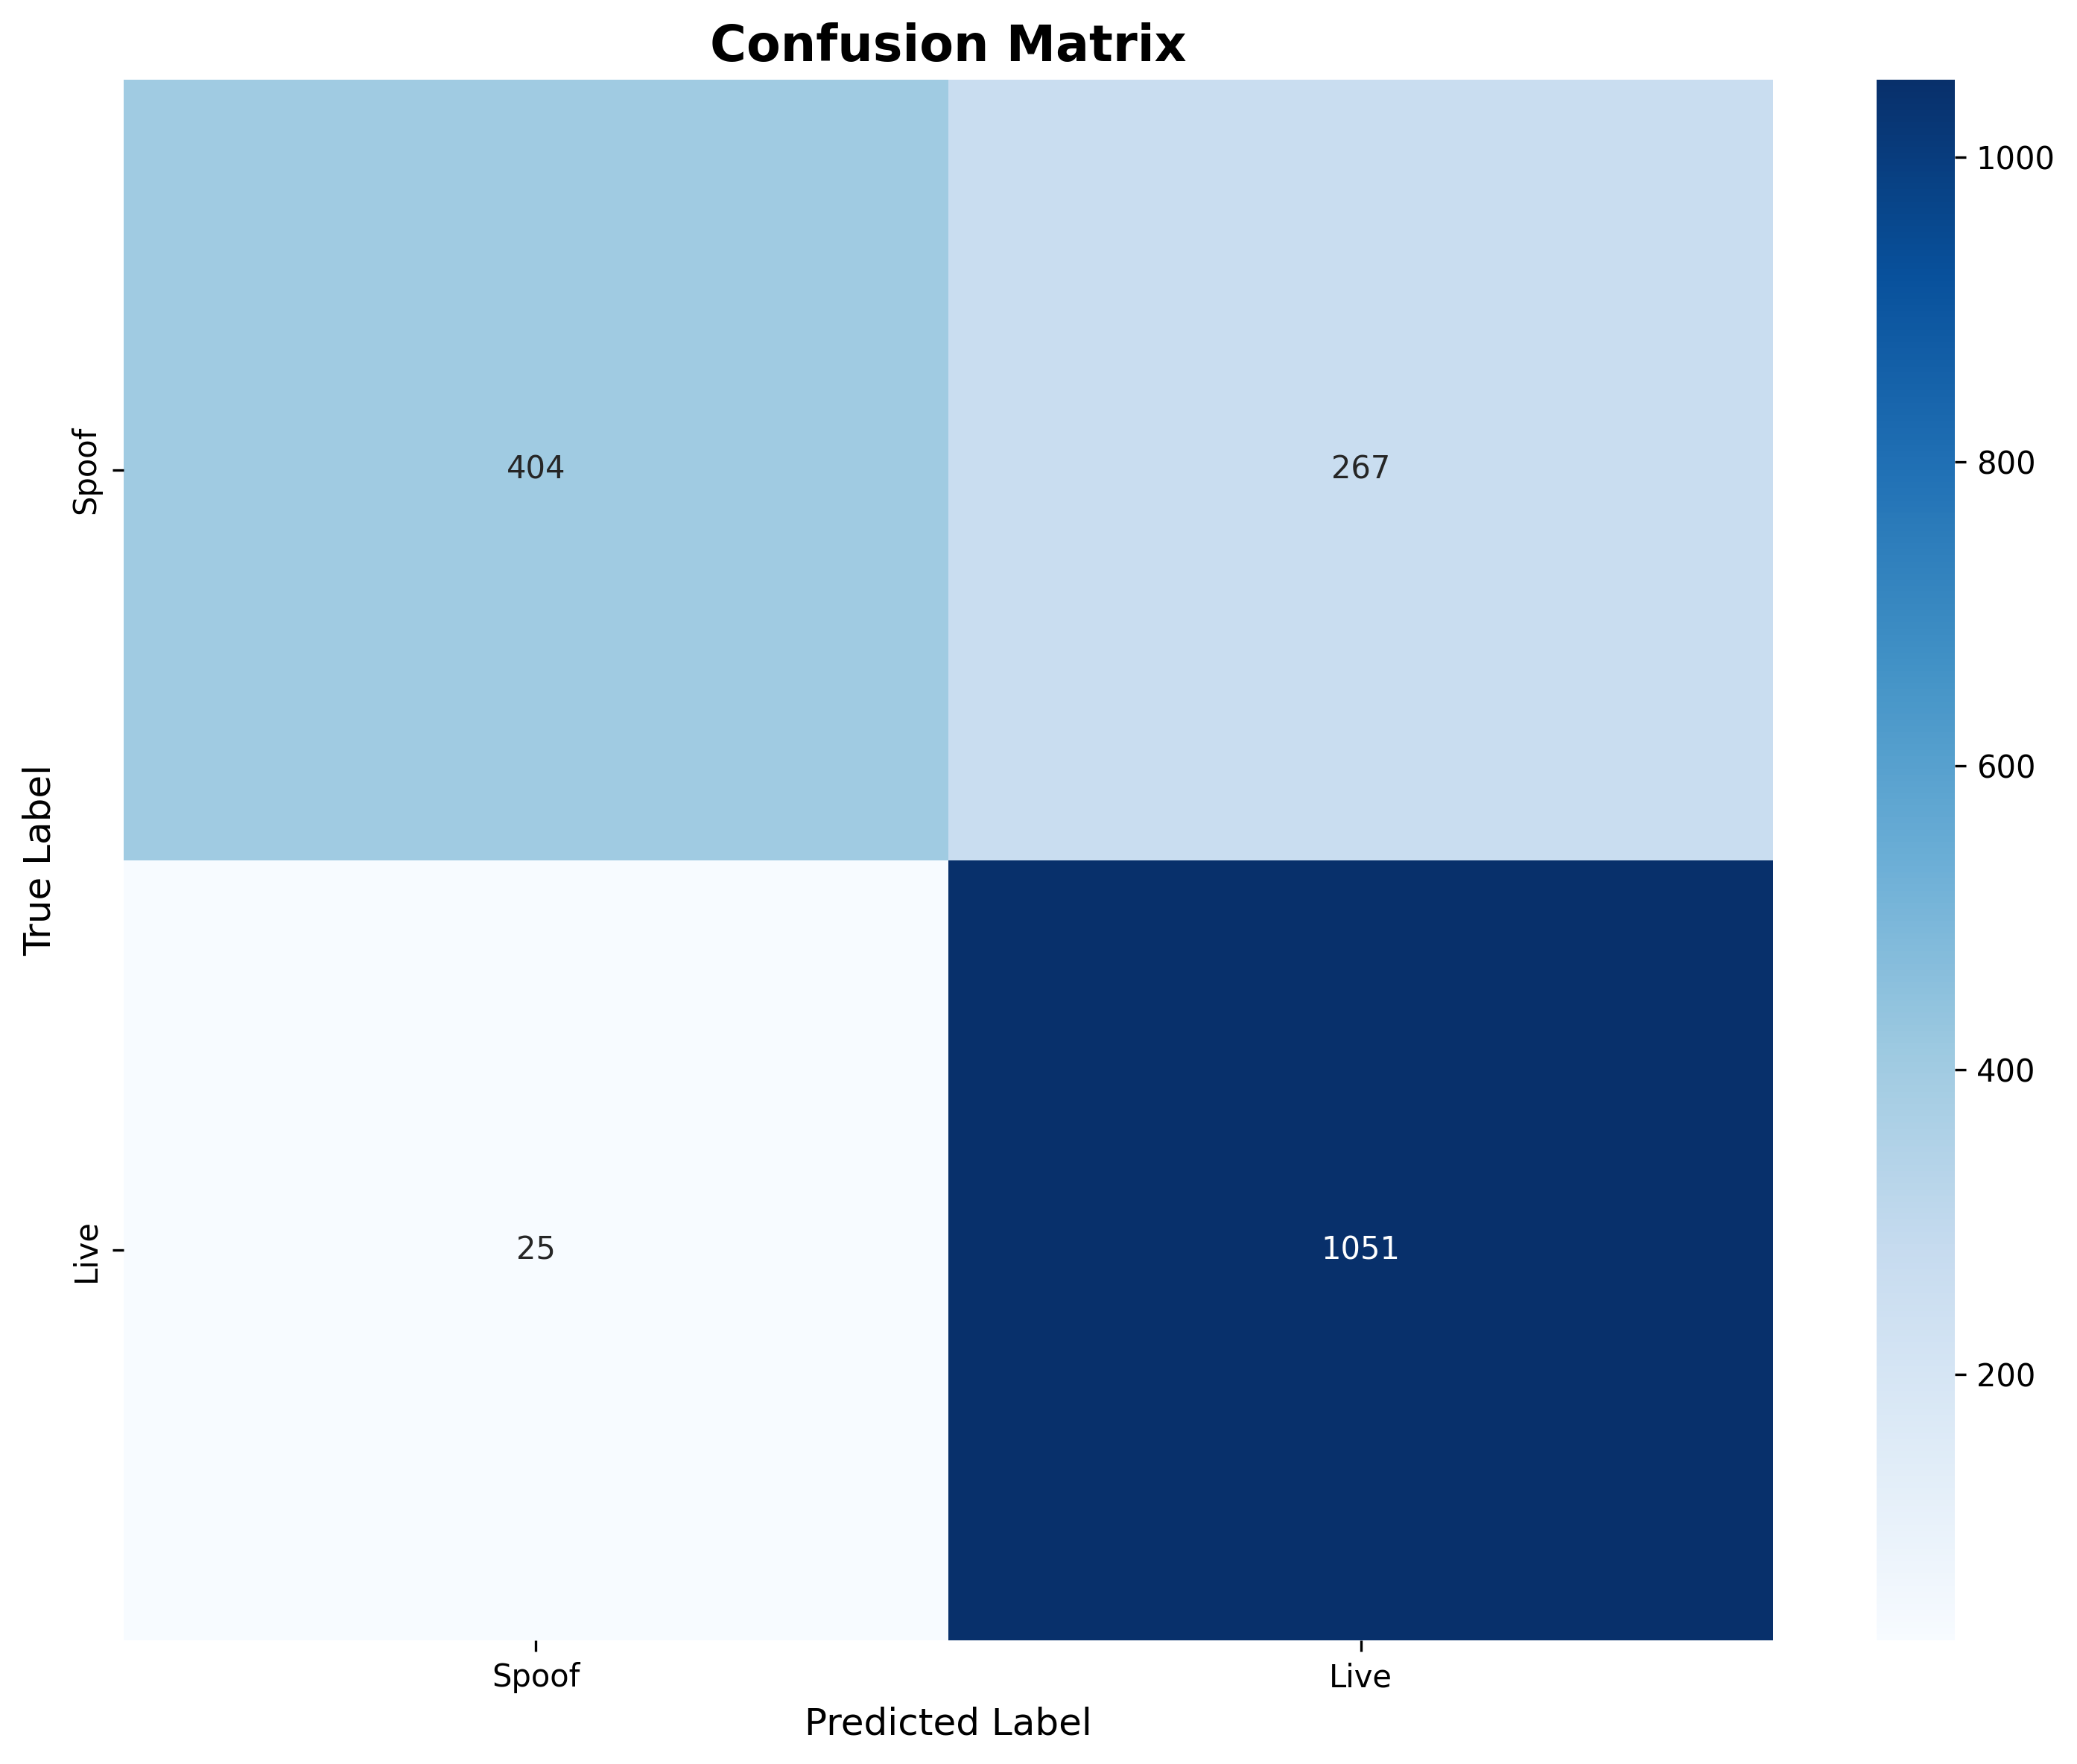

The table this chart was drawn from, first rows:
, Predicted Spoof, Predicted Live
Actual Spoof, 404, 267
Actual Live, 25, 1051
